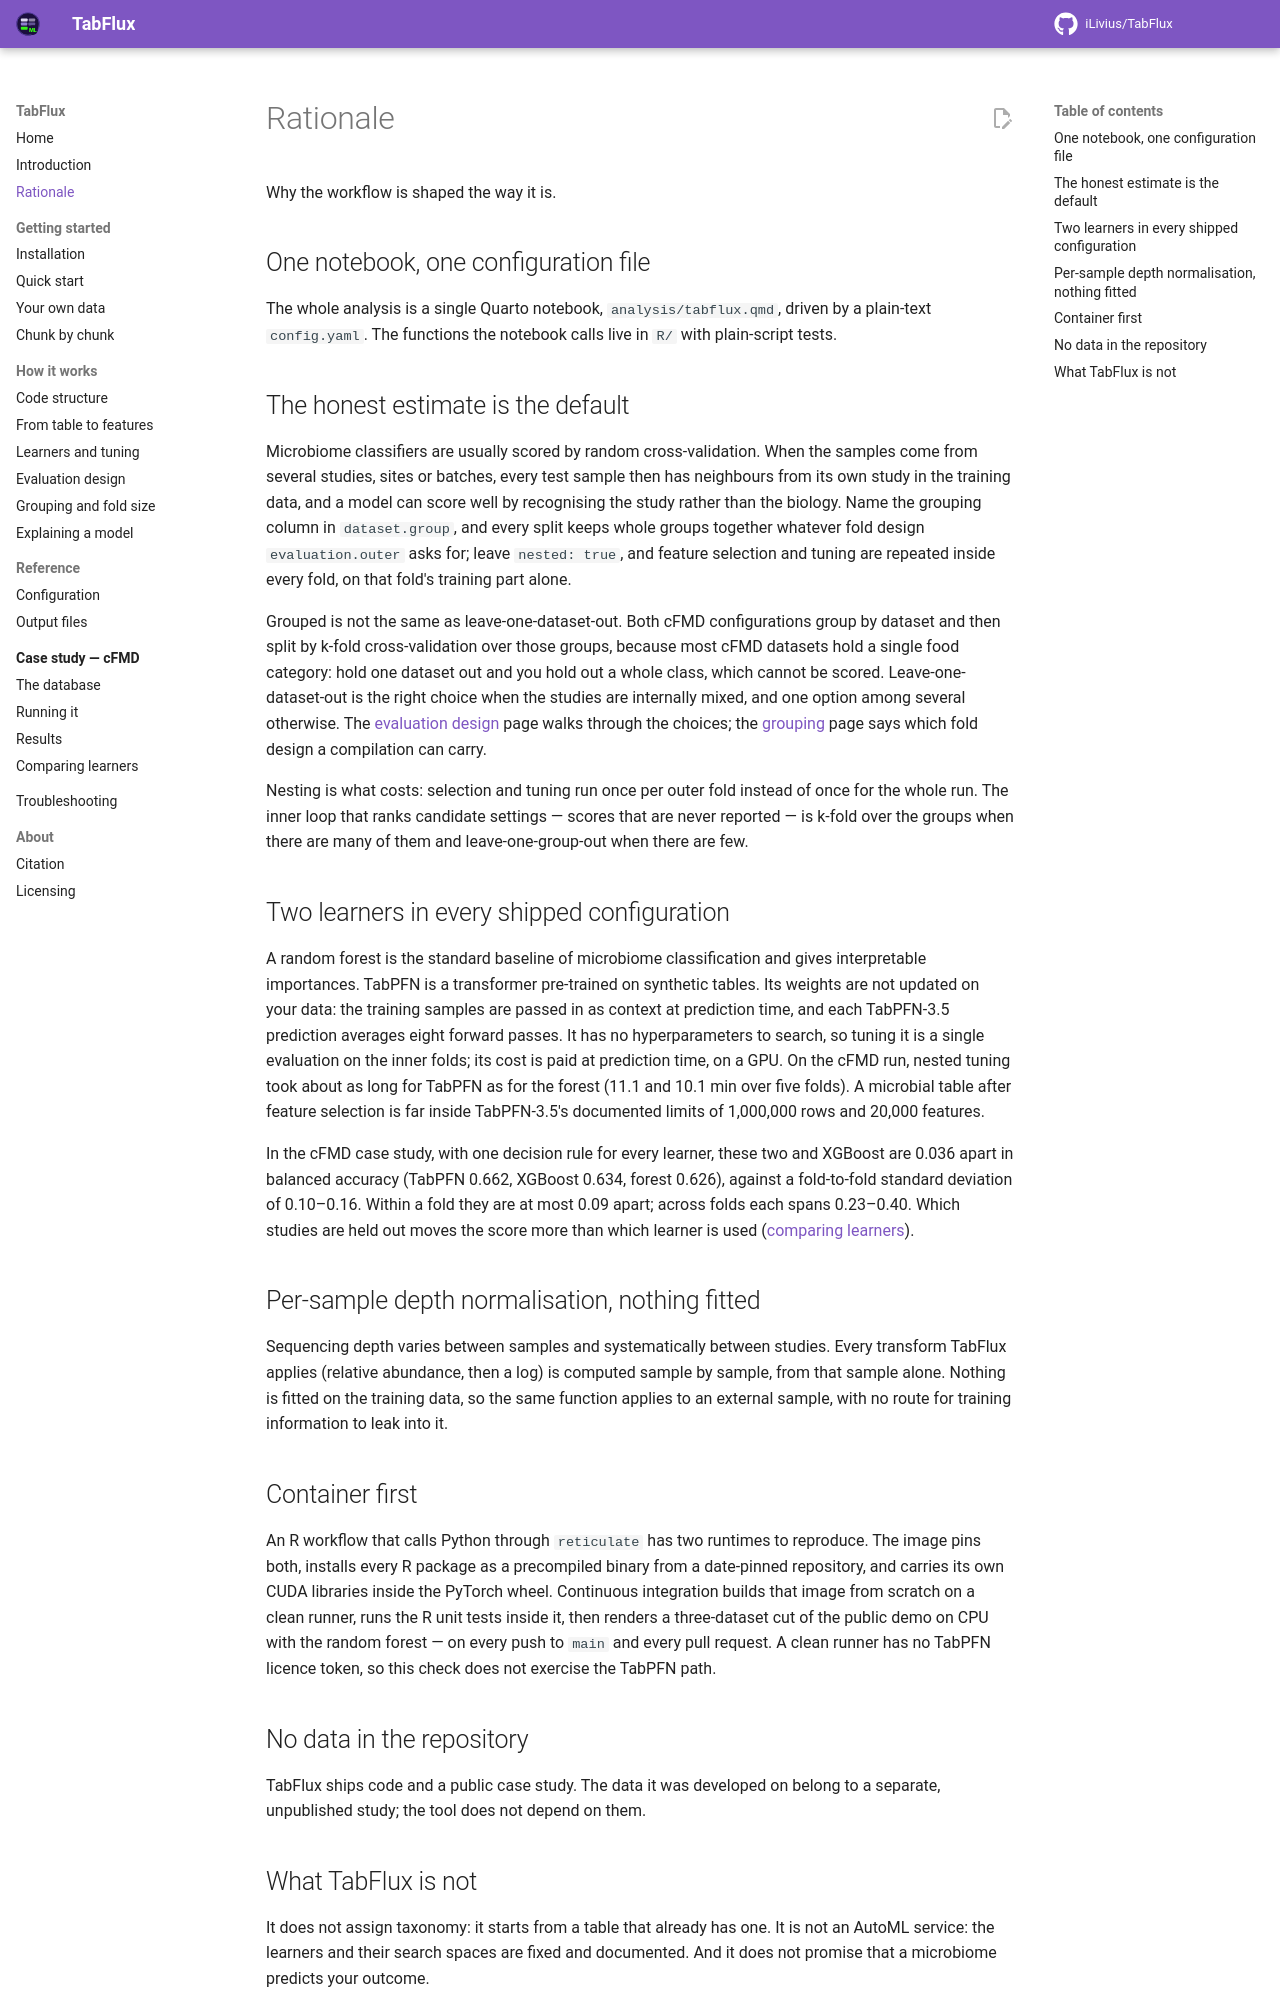

repository: iLivius/TabFlux · page: rationale/index.html · generator: mkdocs

# Rationale

Why the workflow is shaped the way it is.

## One notebook, one configuration file

The whole analysis is a single Quarto notebook, `analysis/tabflux.qmd`, driven by a
plain-text `config.yaml`. The functions the notebook calls live in `R/` with plain-script
tests.

## The honest estimate is the default

Microbiome classifiers are usually scored by random cross-validation. When the samples
come from several studies, sites or batches, every test sample then has neighbours from
its own study in the training data, and a model can score well by recognising the study
rather than the biology. Name the grouping column in `dataset.group`, and every split
keeps whole groups together whatever fold design `evaluation.outer` asks for; leave
`nested: true`, and feature selection and tuning are repeated inside every fold, on that
fold's training part alone.

Grouped is not the same as leave-one-dataset-out. Both cFMD configurations group by
dataset and then split by k-fold cross-validation over those groups, because most cFMD
datasets hold a single food category: hold one dataset out and you hold out a whole
class, which cannot be scored. Leave-one-dataset-out is the right choice when the studies
are internally mixed, and one option among several otherwise. The
[evaluation design](workflow/evaluation.md) page walks through the choices; the
[grouping](workflow/grouping.md) page says which fold design a compilation can carry.

Nesting is what costs: selection and tuning run once per outer fold instead of once for
the whole run. The inner loop that ranks candidate settings — scores that are never
reported — is k-fold over the groups when there are many of them and leave-one-group-out
when there are few.

## Two learners in every shipped configuration

A random forest is the standard baseline of microbiome classification and gives
interpretable importances. TabPFN is a transformer pre-trained on synthetic tables. Its
weights are not updated on your data: the training samples are passed in as context at
prediction time, and each TabPFN-3.5 prediction averages eight forward passes. It has no
hyperparameters to search, so tuning it is a single evaluation on the inner folds; its
cost is paid at prediction time, on a GPU. On the cFMD run, nested tuning took about as
long for TabPFN as for the forest (11.1 and 10.1 min over five folds). A microbial table
after feature selection is far inside TabPFN-3.5's documented limits of 1,000,000 rows
and 20,000 features.

In the cFMD case study, with one decision rule for every learner, these two and XGBoost
are 0.036 apart in balanced accuracy (TabPFN 0.662, XGBoost 0.634, forest 0.626), against
a fold-to-fold standard deviation of 0.10–0.16. Within a fold they are at most 0.09
apart; across folds each spans 0.23–0.40. Which studies are held out moves the score more
than which learner is used ([comparing learners](cfmd/comparison.md)).

## Per-sample depth normalisation, nothing fitted

Sequencing depth varies between samples and systematically between studies. Every
transform TabFlux applies (relative abundance, then a log) is computed sample by sample,
from that sample alone. Nothing is fitted on the training data, so the same function
applies to an external sample, with no route for training information to leak into it.

## Container first

An R workflow that calls Python through `reticulate` has two runtimes to reproduce. The
image pins both, installs every R package as a precompiled binary from a date-pinned
repository, and carries its own CUDA libraries inside the PyTorch wheel. Continuous
integration builds that image from scratch on a clean runner, runs the R unit tests
inside it, then renders a three-dataset cut of the public demo on CPU with the random
forest — on every push to `main` and every pull request. A clean runner has no TabPFN
licence token, so this check does not exercise the TabPFN path.

## No data in the repository

TabFlux ships code and a public case study. The data it was developed on belong to a
separate, unpublished study; the tool does not depend on them.
